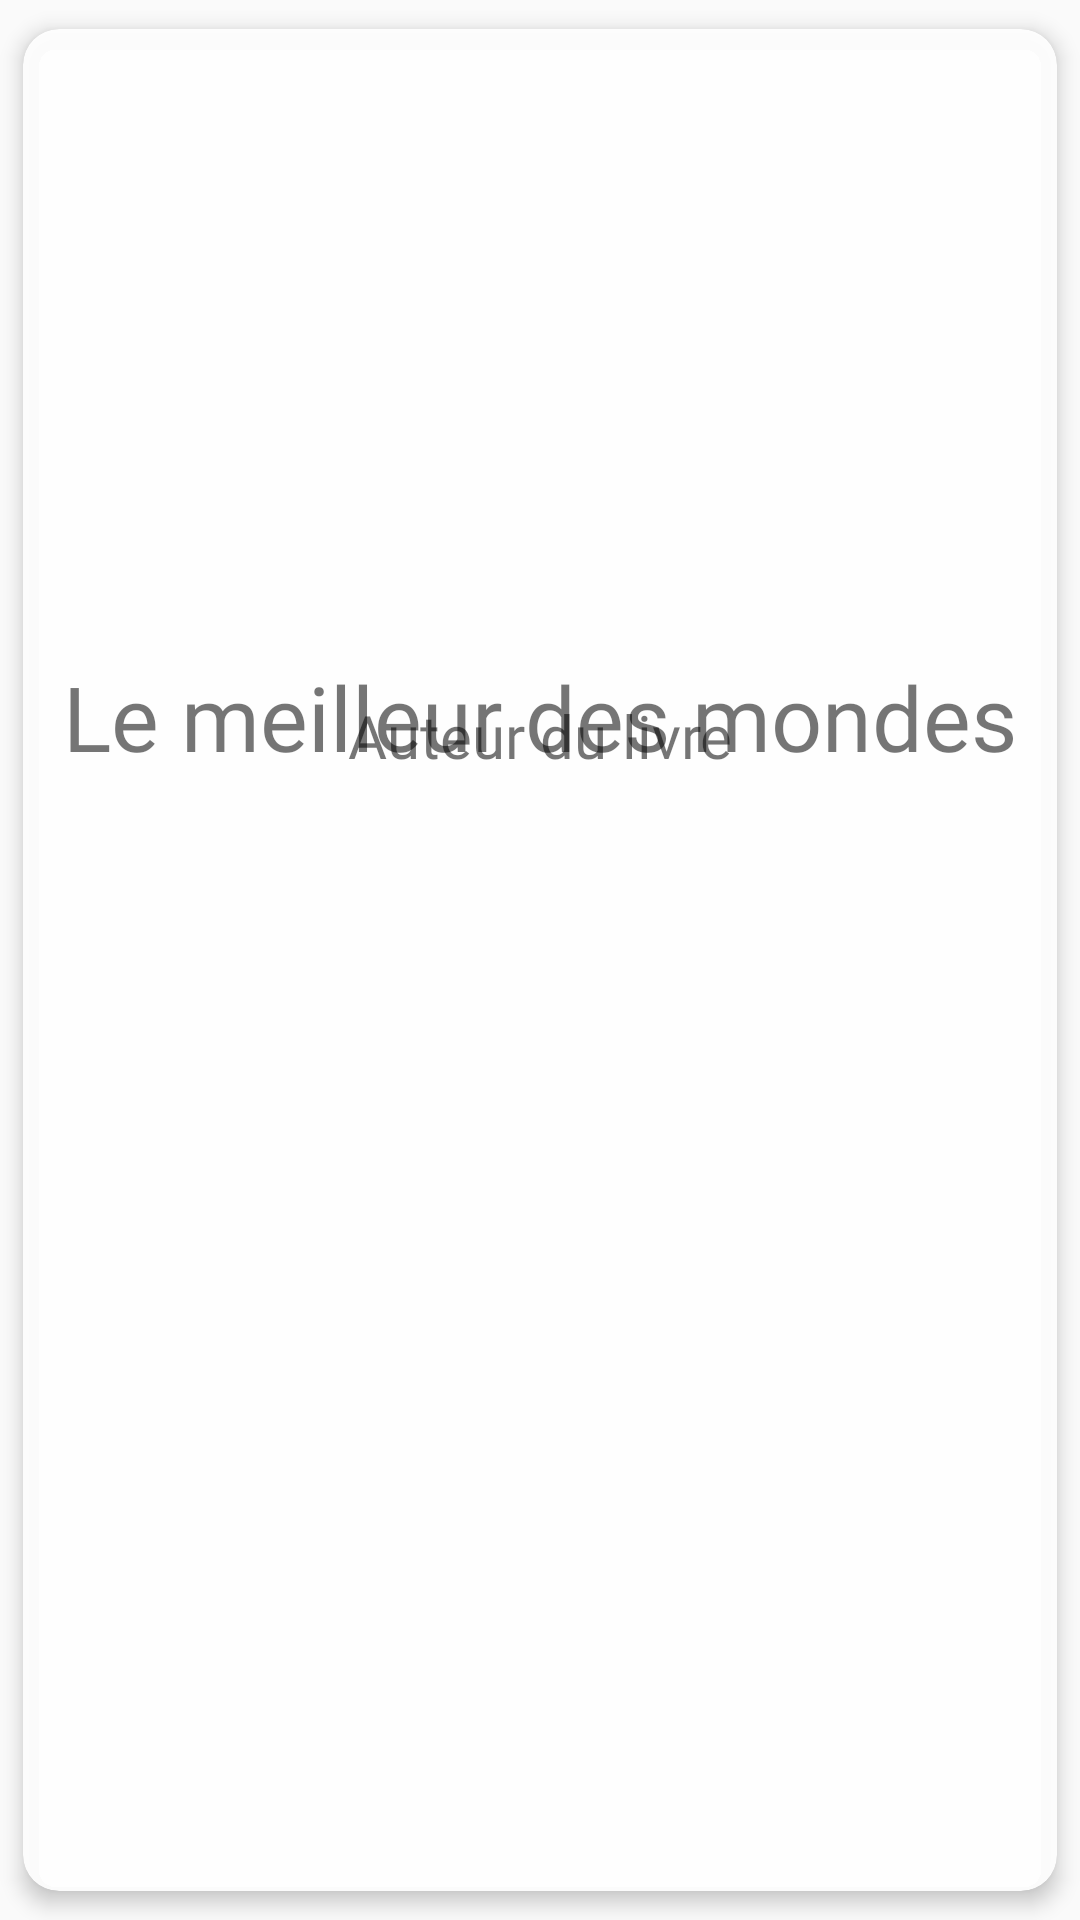

The Android layout XML behind this screen, and the referenced resources:
<!-- AndroidManifest.xml: application theme Theme.ProjetAbc -->
<!-- res/layout/fragment_one_book.xml -->
<?xml version="1.0" encoding="utf-8"?>
<androidx.cardview.widget.CardView xmlns:android="http://schemas.android.com/apk/res/android"
    xmlns:app="http://schemas.android.com/apk/res-auto"
    xmlns:tools="http://schemas.android.com/tools"
    android:layout_width="match_parent"
    android:layout_height="match_parent"
    app:cardBackgroundColor="#EDFFFFFF"
    app:cardCornerRadius="12dp"
    app:cardElevation="4dp"
    app:cardUseCompatPadding="true">

    <androidx.constraintlayout.widget.ConstraintLayout
        android:layout_width="match_parent"
        android:layout_height="wrap_content">

        <ImageButton
            android:id="@+id/btnBack"
            android:layout_width="79dp"
            android:layout_height="69dp"
            android:layout_marginEnd="32dp"
            android:background="?attr/selectableItemBackgroundBorderless"
            android:padding="16dp"
            android:src="@drawable/backlogo"
            app:layout_constraintBottom_toTopOf="@id/authorIcon"
            app:layout_constraintEnd_toStartOf="@+id/authorIcon"
            app:layout_constraintStart_toStartOf="parent"
            app:layout_constraintTop_toTopOf="parent"
            app:layout_constraintVertical_bias="0.0" />

        <ImageButton
            android:id="@+id/btnRedBin"
            android:layout_width="87dp"
            android:layout_height="79dp"
            android:layout_marginStart="320dp"
            android:background="?attr/selectableItemBackgroundBorderless"
            android:padding="16dp"
            android:scaleType="fitCenter"
            android:src="@drawable/redbin"
            app:layout_constraintBottom_toTopOf="@id/imagePicture"
            app:layout_constraintEnd_toEndOf="parent"
            app:layout_constraintStart_toStartOf="parent"
            app:layout_constraintTop_toTopOf="parent"
            app:layout_constraintVertical_bias="0.181" />

        <ImageView
            android:id="@+id/authorIcon"
            android:layout_width="172dp"
            android:layout_height="185dp"
            android:layout_marginTop="24dp"
            android:scaleType="centerCrop"
            app:layout_constraintBottom_toBottomOf="parent"
            app:layout_constraintDimensionRatio="1:1"
            app:layout_constraintEnd_toEndOf="parent"
            app:layout_constraintHorizontal_bias="0.497"
            app:layout_constraintStart_toStartOf="parent"
            app:layout_constraintTop_toTopOf="parent"
            app:layout_constraintVertical_bias="0.0"
            tools:srcCompat="@drawable/imagelivre2" />


        <TextView
            android:id="@+id/authorFirstname"
            android:layout_width="0dp"
            android:layout_height="wrap_content"
            android:autoSizeMaxTextSize="50dp"
            android:autoSizeMinTextSize="20dp"
            android:autoSizeStepGranularity="1sp"
            android:autoSizeTextType="uniform"
            android:ellipsize="none"
            android:fontFamily="@font/comic_shanns"
            android:maxLines="1"
            android:text="Le meilleur des mondes"
            android:textAlignment="center"
            android:textSize="30dp"
            app:layout_constraintEnd_toEndOf="parent"
            app:layout_constraintStart_toStartOf="parent"
            app:layout_constraintTop_toBottomOf="@id/authorIcon"
            tools:text="Le meilleur des mondes" />

        <TextView
            android:id="@+id/authorLastname"
            android:layout_width="0dp"
            android:layout_height="wrap_content"
            android:fontFamily="@font/comic_shanns"
            android:text="Auteur du livre"
            android:textAlignment="center"
            android:textSize="20dp"
            app:layout_constraintBottom_toTopOf="@id/DateSortie"
            app:layout_constraintEnd_toEndOf="parent"
            app:layout_constraintStart_toStartOf="parent"
            app:layout_constraintTop_toBottomOf="@id/authorFirstname"
            tools:text="Auteur Exemple" />

        <TextView
            android:id="@+id/DateSortie"
            android:layout_width="0dp"
            android:layout_height="wrap_content"
            android:layout_marginTop="8dp"
            android:fontFamily="@font/comic_shanns"
            android:textAlignment="center"
            android:textSize="18sp"
            app:layout_constraintBottom_toTopOf="@id/recyclerViewBooks"
            app:layout_constraintEnd_toEndOf="parent"
            app:layout_constraintStart_toStartOf="parent"
            app:layout_constraintTop_toBottomOf="@id/authorLastname"
            tools:text="Date de sortie :" />

        <androidx.recyclerview.widget.RecyclerView
            android:id="@+id/recyclerViewBooks"
            android:layout_width="327dp"
            android:layout_height="351dp"
            android:layout_marginStart="40dp"
            android:layout_marginTop="16dp"
            android:layout_marginEnd="40dp"
            app:layout_constraintBottom_toBottomOf="parent"
            app:layout_constraintEnd_toEndOf="parent"
            app:layout_constraintStart_toStartOf="parent"
            app:layout_constraintTop_toBottomOf="@id/DateSortie">

        </androidx.recyclerview.widget.RecyclerView>


    </androidx.constraintlayout.widget.ConstraintLayout>

</androidx.cardview.widget.CardView>
<!-- resources referenced by this layout -->
<resources>
  <!-- drawable imagelivre2: png bitmap (drawable, 78815 bytes) -->
  <style name="Theme.ProjetAbc" parent="Theme.AppCompat.Light.NoActionBar">
          
          <item name="colorPrimary">@color/purple_500</item>
          <item name="colorPrimaryVariant">@color/purple_700</item>
          <item name="colorOnPrimary">@color/white</item>
          
          <item name="colorSecondary">@color/teal_200</item>
          <item name="colorSecondaryVariant">@color/teal_700</item>
          <item name="colorOnSecondary">@color/black</item>
          
          <item name="android:statusBarColor">?attr/colorPrimaryVariant</item>
          
      </style>
  <!-- not gathered from this repository: default colours our renderer supplied (Android Studio template values) -->
  <color name="purple_500">#FF6200EE</color>
  <color name="purple_700">#FF3700B3</color>
  <color name="teal_200">#FF03DAC5</color>
  <color name="teal_700">#FF018786</color>
  <color name="black">#FF000000</color>
  <color name="white">#FFFFFFFF</color>
</resources>
